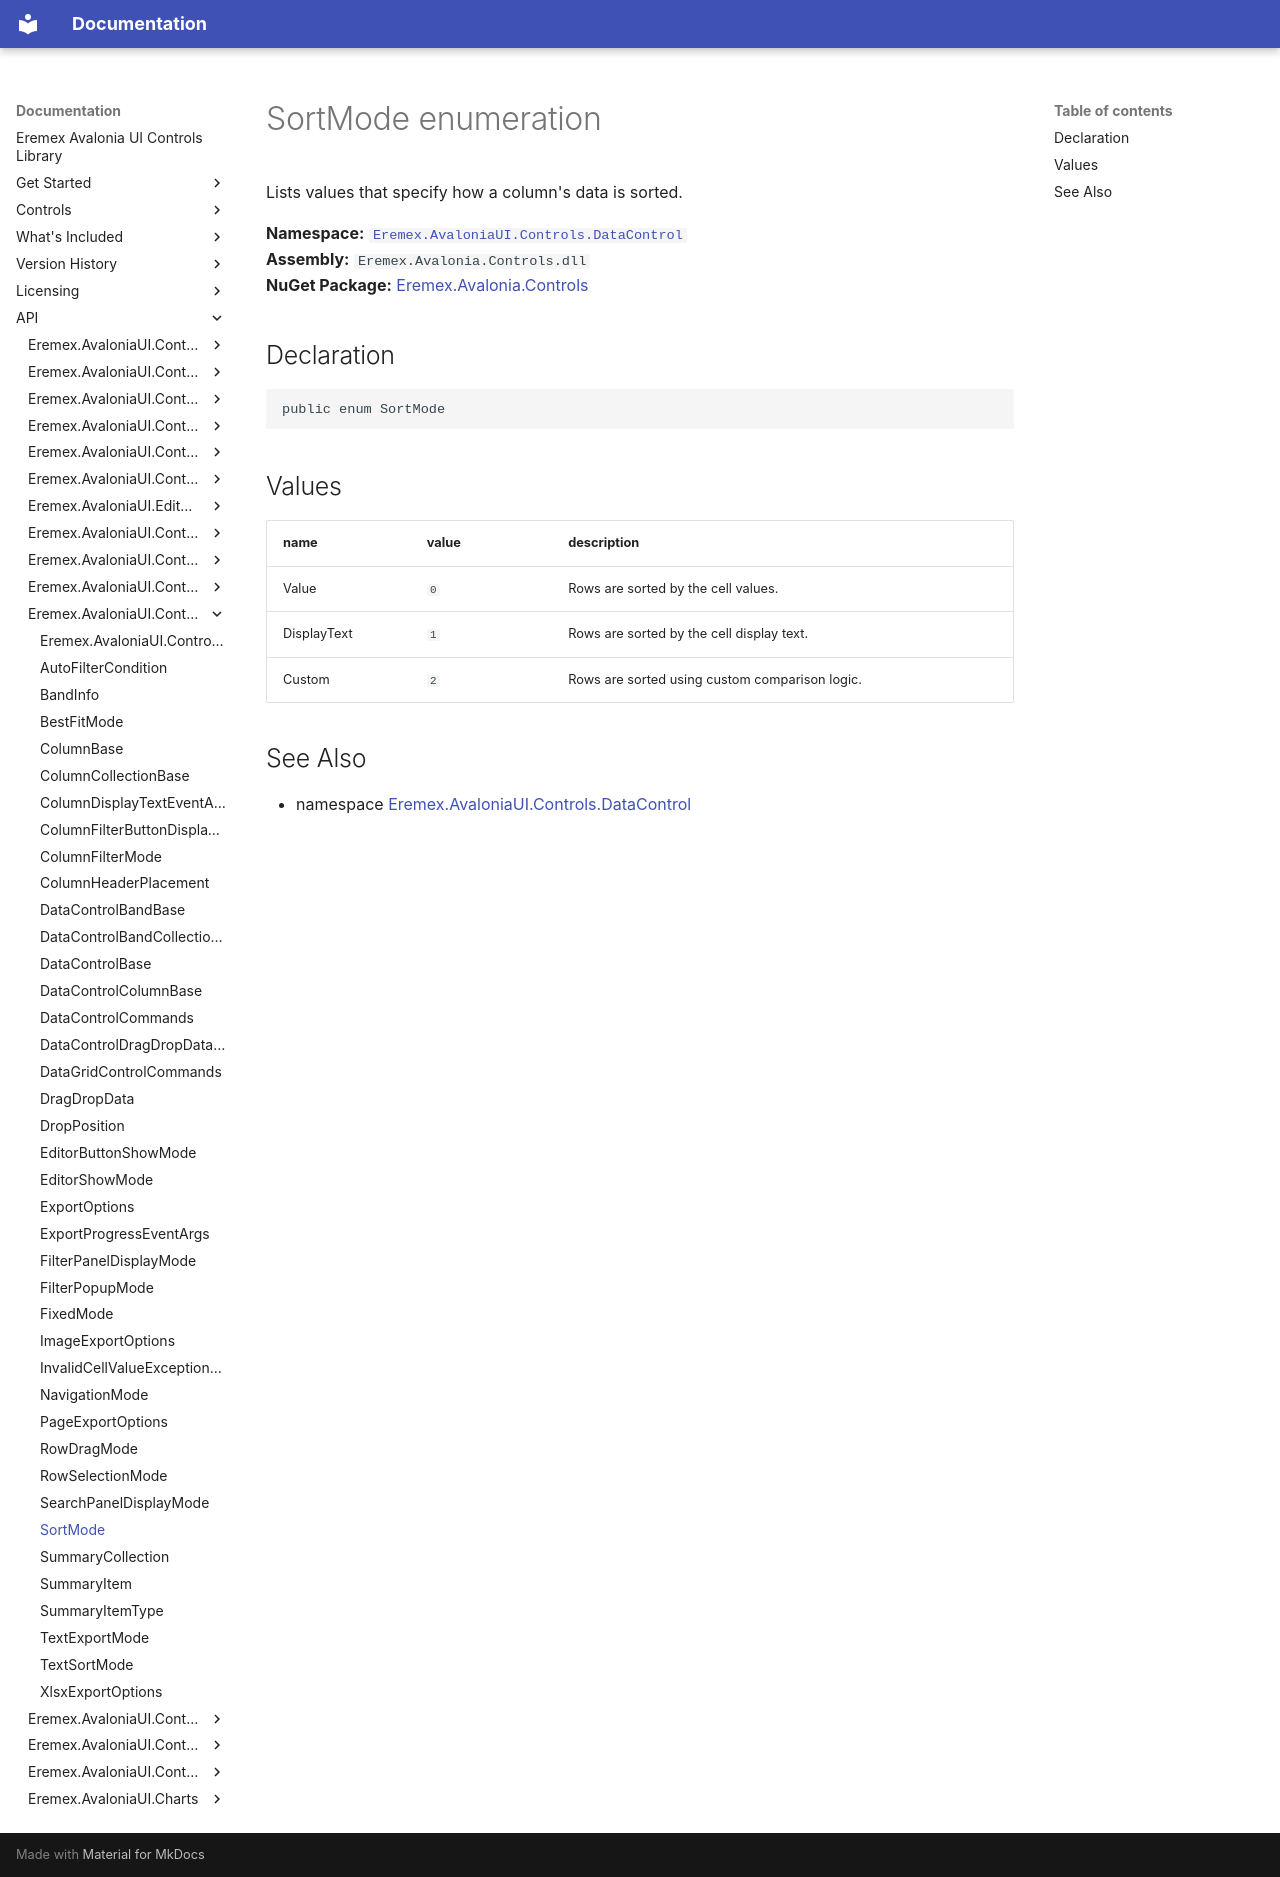

repository: Eremex/controls-doc · page: API/Eremex.AvaloniaUI.Controls.DataControl/SortMode/index.html · generator: mkdocs

# SortMode enumeration

Lists values that specify how a column's data is sorted.

**Namespace:** [`Eremex.AvaloniaUI.Controls.DataControl`](./index.md)  
**Assembly:** `Eremex.Avalonia.Controls.dll`  
**NuGet Package:** [Eremex.Avalonia.Controls](https://www.nuget.org/packages/Eremex.Avalonia.Controls)

## Declaration

```csharp
public enum SortMode
```

## Values

| name | value | description |
| --- | --- | --- |
| Value | `0` | Rows are sorted by the cell values. |
| DisplayText | `1` | Rows are sorted by the cell display text. |
| Custom | `2` | Rows are sorted using custom comparison logic. |

## See Also

* namespace [Eremex.AvaloniaUI.Controls.DataControl](./index.md)

<!-- DO NOT EDIT: generated by xmldocmd for Eremex.Avalonia.Controls.dll -->
